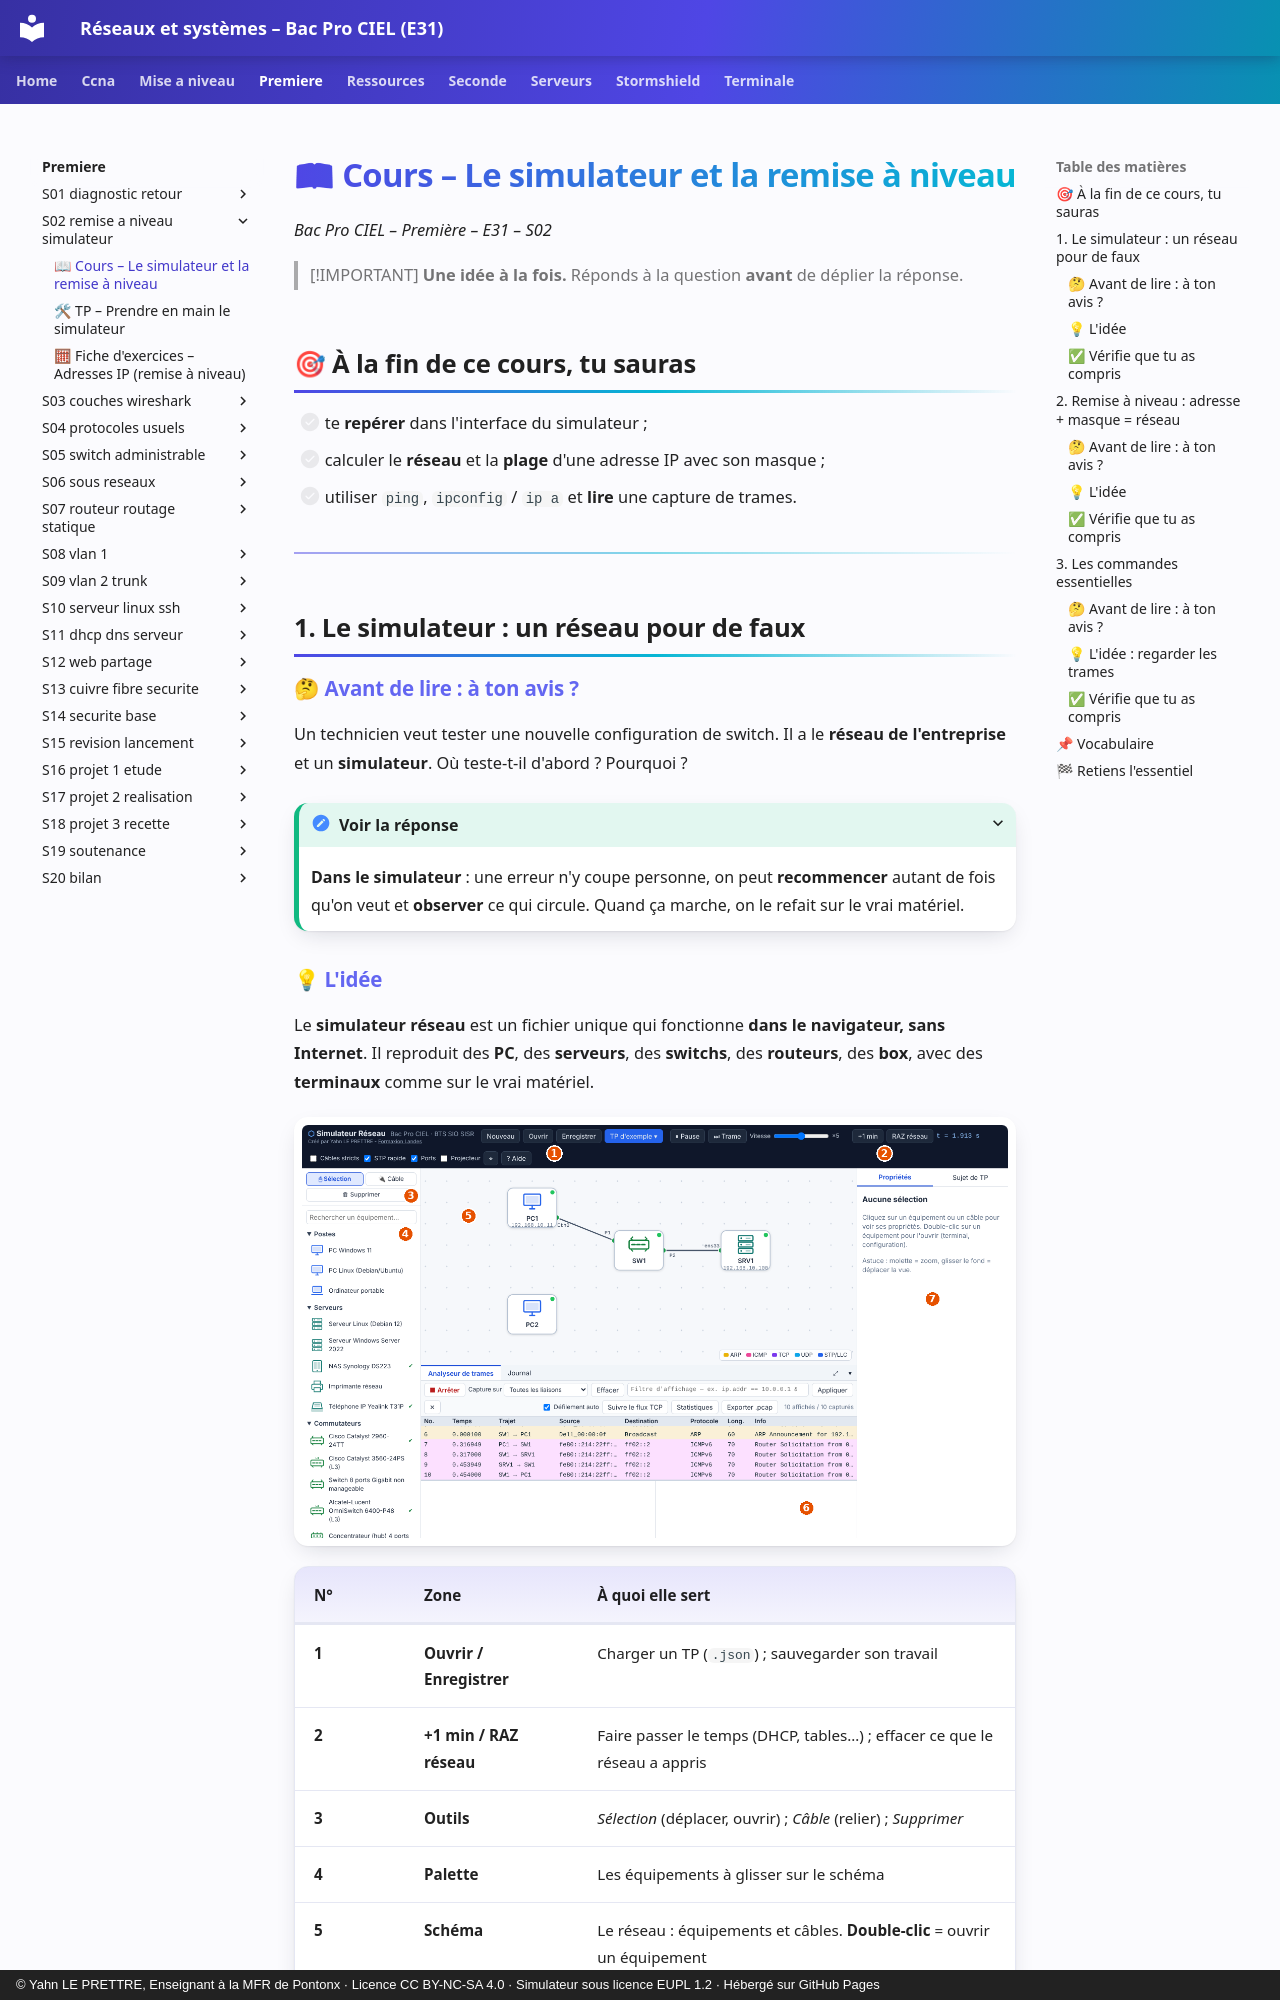

repository: YahnLP/bacprociel-reseau-systeme · page: premiere/S02-remise-a-niveau-simulateur/01-cours/index.html · generator: mkdocs · copyright: © Yahn LE PRETTRE, Enseignant à la MFR de Pontonx · Licence CC BY-NC-SA 4.0 · Simulateur sous licence EUPL 1.2 · Hébergé sur GitHub Pages

# 📖 Cours – Le simulateur et la remise à niveau

*Bac Pro CIEL – Première – E31 – S02*

> [!IMPORTANT]
> **Une idée à la fois.** Réponds à la question **avant** de déplier la réponse.

## 🎯 À la fin de ce cours, tu sauras

- [ ] te **repérer** dans l'interface du simulateur ;
- [ ] calculer le **réseau** et la **plage** d'une adresse IP avec son masque ;
- [ ] utiliser `ping`, `ipconfig` / `ip a` et **lire** une capture de trames.

---

## 1. Le simulateur : un réseau pour de faux

### 🤔 Avant de lire : à ton avis ?

Un technicien veut tester une nouvelle configuration de switch. Il a le **réseau de l'entreprise** et un **simulateur**. Où teste-t-il d'abord ? Pourquoi ?

<details markdown="1"><summary>Voir la réponse</summary>

**Dans le simulateur** : une erreur n'y coupe personne, on peut **recommencer** autant de fois qu'on veut et **observer** ce qui circule. Quand ça marche, on le refait sur le vrai matériel.

</details>
